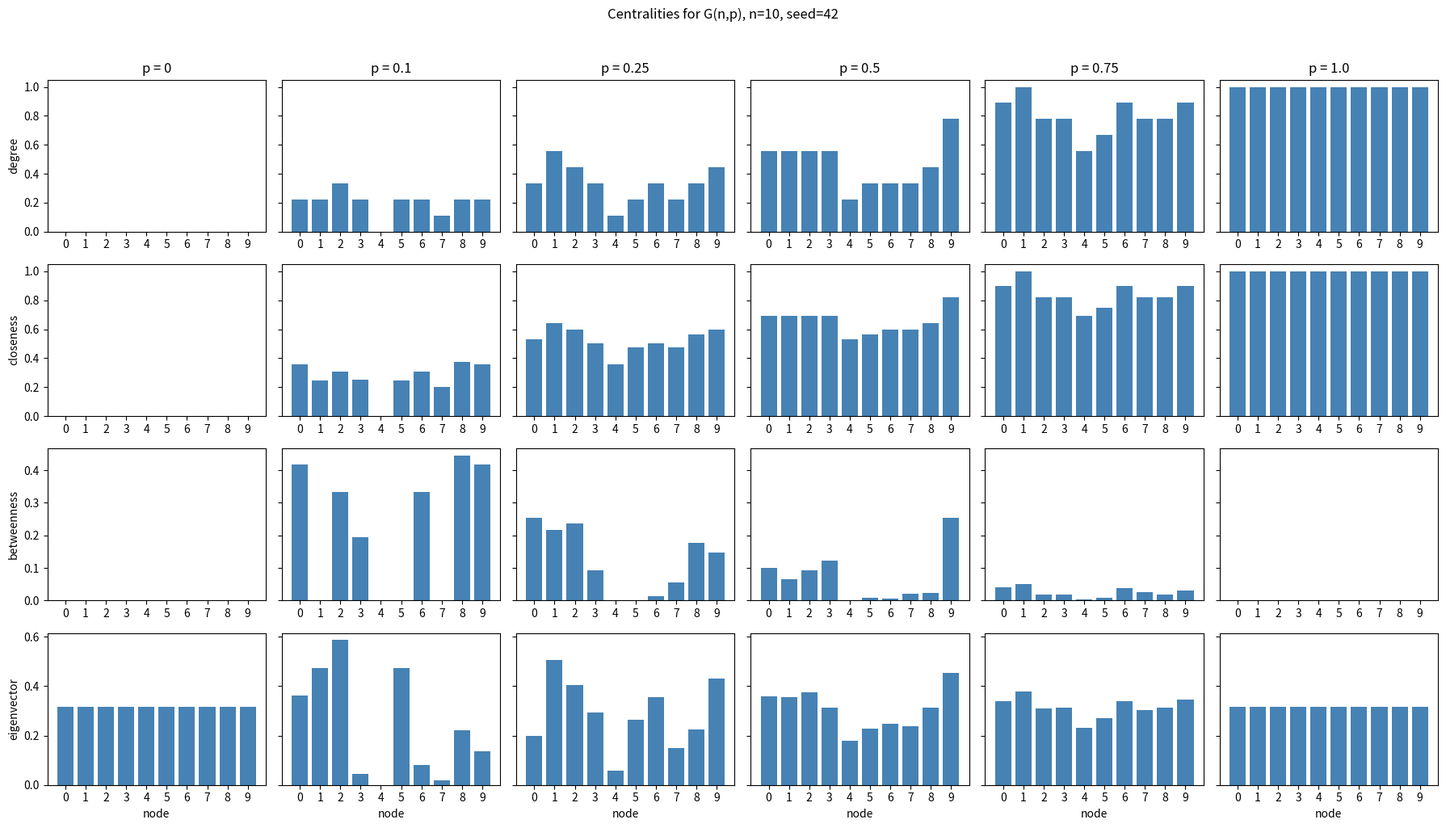
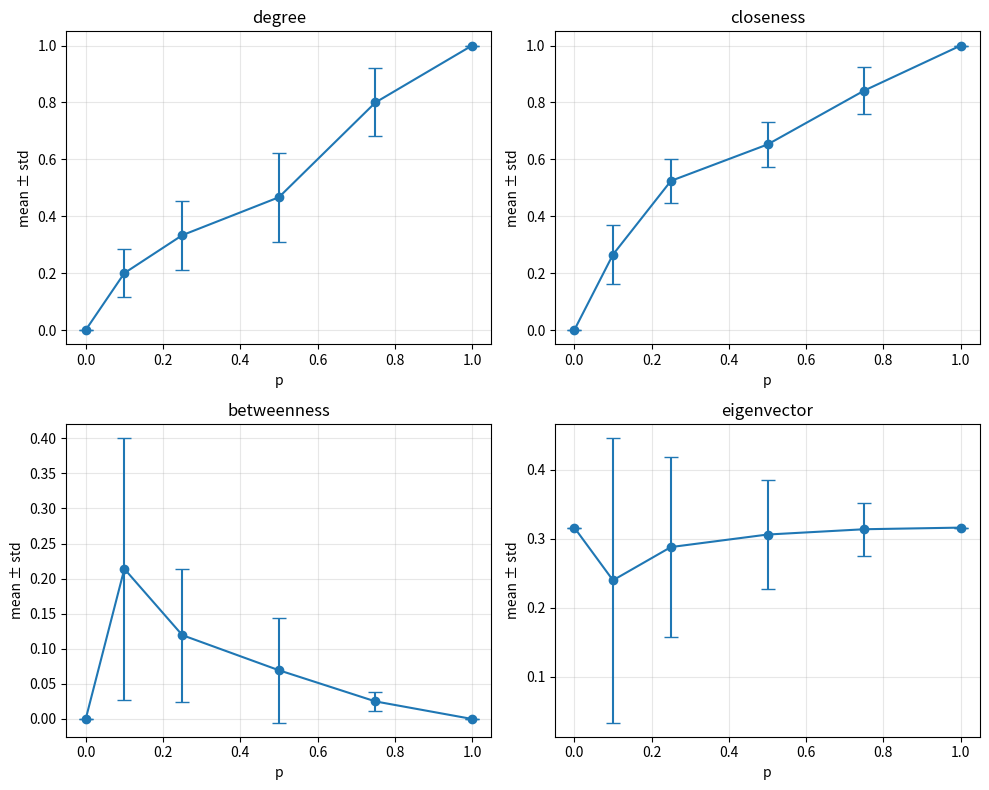

These figures' Python source, in order:
ques = """

TASK : Plot and Observe different centralities for G(n,p) random graph:
        consider;
            n = 10
            p = 0,0.1,0.25,0.5,0.75,1.0

"""


notes = """


"""


# importing libs
import networkx as nx
import numpy as np
import matplotlib.pyplot as plt


# taking given values
n = 10
p_values = [0,0.1,0.25,0.5,0.75,1.0]
seed = 42

centrality_funcs = {
    'degree': lambda G: nx.degree_centrality(G),
    'closeness': lambda G: nx.closeness_centrality(G),
    'betweenness': lambda G: nx.betweenness_centrality(G, normalized=True),
    'eigenvector': lambda G: nx.eigenvector_centrality(G, max_iter=1000, tol=1e-6)
}

results = {c: {} for c in centrality_funcs}
graphs = {}

for p in p_values:
    G = nx.gnp_random_graph(n, p, seed=seed)
    graphs[p] = G

    for c, func in centrality_funcs.items():
        try:
            vals = func(G)
        except nx.PowerIterationFailedConvergence:
            vals = {node: np.nan for node in G.nodes()}

        # ensure all nodes 0..9 appear
        results[c][p] = {node: vals.get(node, 0.0) for node in range(n)}


# Print mean table
print("Mean centrality (averaged over nodes):")
print("p\tdegree\tcloseness\tbetweenness\teigenvector")
for p in p_values:
    row = [np.mean(list(results[c][p].values())) for c in centrality_funcs]
    print(f"{p}\t" + "\t".join(f"{v:.3f}" for v in row))


# Plot 1: small multiples
fig, axes = plt.subplots(
    len(centrality_funcs), len(p_values),
    figsize=(18, 10), sharey='row'
)


for i, c in enumerate(centrality_funcs):
    for j, p in enumerate(p_values):
        ax = axes[i, j]
        vals = [results[c][p][node] for node in range(n)]
        ax.bar(range(n), vals, color='steelblue')
        ax.set_xticks(range(n))
        if i == 0:
            ax.set_title(f'p = {p}')
        if j == 0:
            ax.set_ylabel(c)
        if i == len(centrality_funcs) - 1:
            ax.set_xlabel('node')

plt.suptitle(f'Centralities for G(n,p), n={n}, seed={seed}', y=1.02)
plt.tight_layout()
plt.savefig('centralities_gnp_small_multiples.png', dpi=150)
plt.show()


# Plot 2: mean ± std vs p
fig2, axes2 = plt.subplots(2, 2, figsize=(10, 8))
for ax, c in zip(axes2.ravel(), centrality_funcs):
    means = [np.mean(list(results[c][p].values())) for p in p_values]
    stds = [np.std(list(results[c][p].values())) for p in p_values]
    ax.errorbar(p_values, means, yerr=stds, marker='o', capsize=5)
    ax.set_title(c)
    ax.set_xlabel('p')
    ax.set_ylabel('mean ± std')
    ax.grid(True, alpha=0.3)

plt.tight_layout()
plt.savefig('centralities_gnp_mean_std.png', dpi=150)
plt.show()
